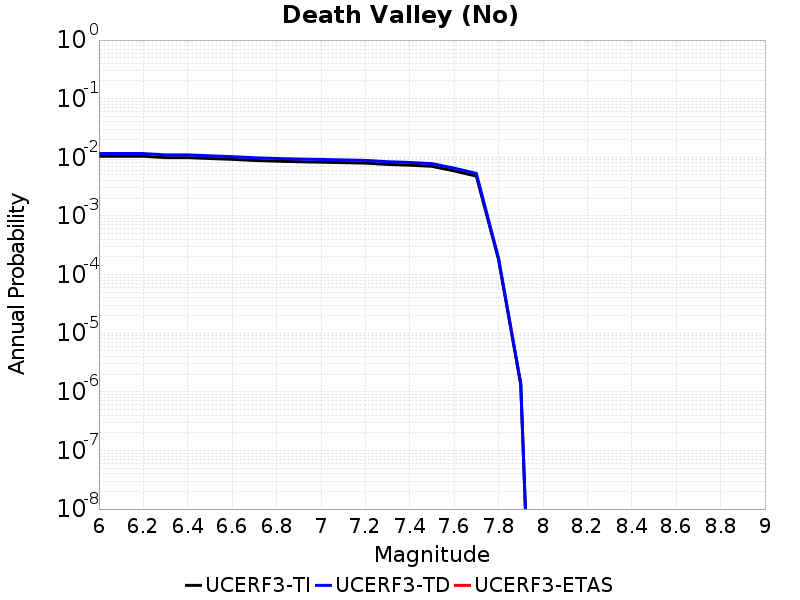

Values plotted in this chart, from the file beside it:
Magnitude, UCERF3-TI Prob, UCERF3-TD Prob, UCERF3-ETAS Prob
6.0, 0.01042, 0.0116, 0.0
6.1, 0.01042, 0.0116, 0.0
6.2, 0.01042, 0.0116, 0.0
6.3, 0.009891, 0.011, 0.0
6.4, 0.009891, 0.011, 0.0
6.5, 0.009538, 0.01061, 0.0
6.6, 0.009242, 0.01027, 0.0
6.7, 0.008844, 0.009828, 0.0
6.8, 0.008596, 0.009555, 0.0
6.9, 0.008394, 0.009336, 0.0
7.0, 0.008259, 0.009191, 0.0
7.1, 0.008108, 0.009025, 0.0
7.2, 0.007964, 0.008865, 0.0
7.3, 0.007567, 0.008419, 0.0
7.4, 0.007339, 0.008164, 0.0
7.5, 0.007021, 0.007814, 0.0
7.6, 0.005868, 0.006527, 0.0
7.7, 0.004783, 0.005319, 0.0
7.8, 1.8045233E-4, 1.8980012E-4, 0.0
7.9, 1.3353102E-6, 1.389876E-6, 0.0
